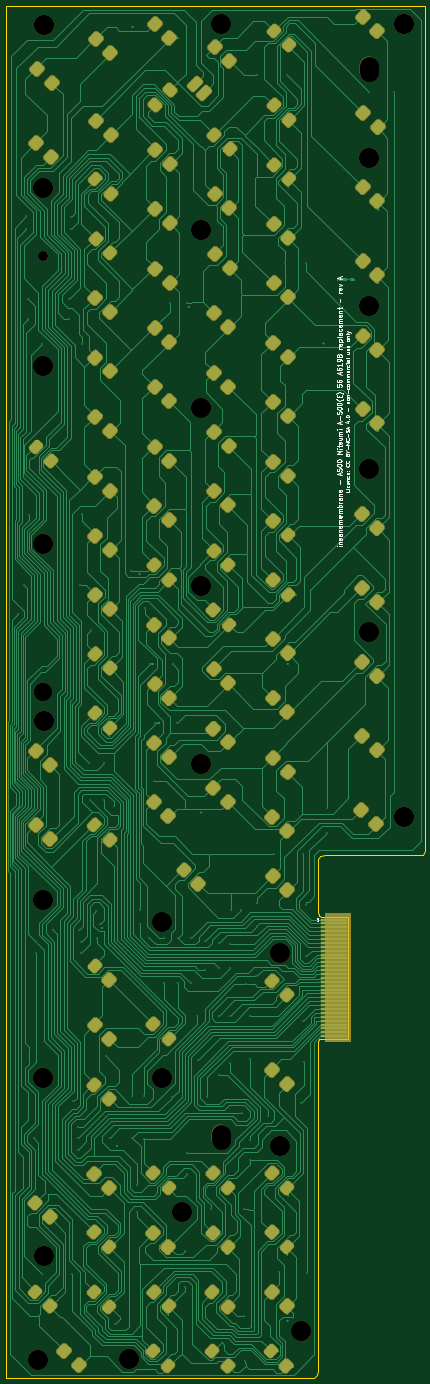
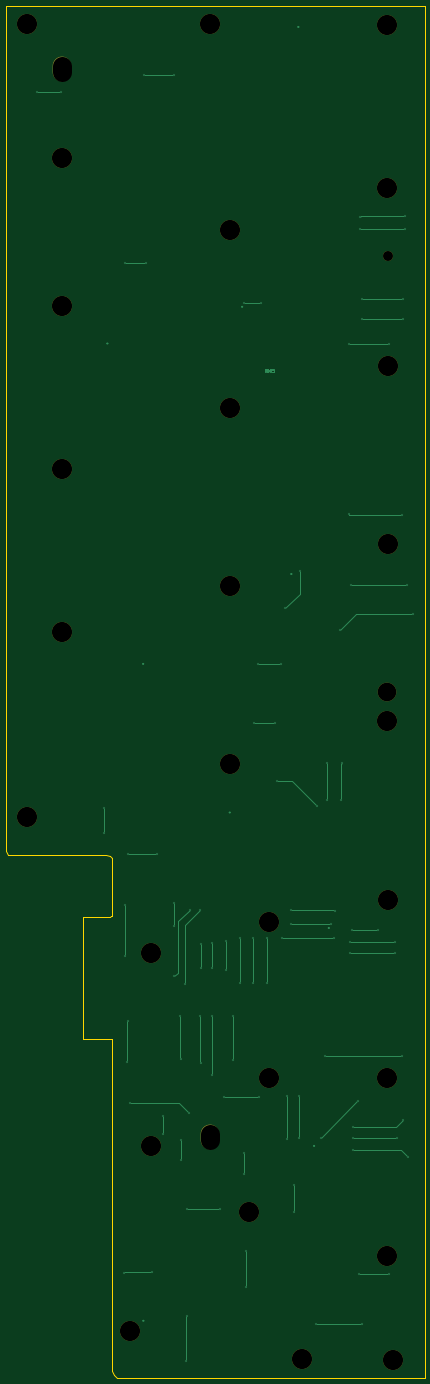
Circuit board: 9 layer files. Board 134.5 x 441.1 mm.
- bottom_copper: insanemembrane-a500-B_Cu.gbl (14854 bytes)
- bottom_mask: insanemembrane-a500-B_Mask.gbs (1926 bytes)
- bottom_silk: insanemembrane-a500-B_Silkscreen.gbo (1936 bytes)
- outline: insanemembrane-a500-Edge_Cuts.gm1 (2046 bytes)
- top_copper: insanemembrane-a500-F_Cu.gtl (197896 bytes)
- top_mask: insanemembrane-a500-F_Mask.gts (40301 bytes)
- top_silk: insanemembrane-a500-F_Silkscreen.gto (91343 bytes)
- drill: insanemembrane-a500-NPTH.drl (1026 bytes)
- drill: insanemembrane-a500-PTH.drl (2346 bytes)

=== bottom_copper: insanemembrane-a500-B_Cu.gbl (14854 bytes, source omitted) ===
=== bottom_mask: insanemembrane-a500-B_Mask.gbs ===
%TF.GenerationSoftware,KiCad,Pcbnew,10.0.4*%
%TF.CreationDate,2026-11-22T22:08:40+01:00*%
%TF.ProjectId,insanemembrane-a500,696e7361-6e65-46d6-956d-6272616e652d,rev?*%
%TF.SameCoordinates,Original*%
%TF.FileFunction,Soldermask,Bot*%
%TF.FilePolarity,Negative*%
%FSLAX46Y46*%
G04 Gerber Fmt 4.6, Leading zero omitted, Abs format (unit mm)*
G04 Created by KiCad (PCBNEW 10.0.4) date 2026-11-22 22:08:40*
%MOMM*%
%LPD*%
G01*
G04 APERTURE LIST*
%ADD10C,6.500000*%
%ADD11C,6.000000*%
%ADD12C,3.200000*%
%ADD13O,6.000000X8.000000*%
G04 APERTURE END LIST*
D10*
%TO.C,H22*%
X108029229Y-324610668D03*
%TD*%
%TO.C,H17*%
X32002745Y-250068986D03*
%TD*%
%TO.C,H15*%
X136658873Y-221362175D03*
%TD*%
D11*
%TO.C,H16*%
X31982329Y-240550459D03*
%TD*%
D10*
%TO.C,H23*%
X31987022Y-364756325D03*
%TD*%
%TO.C,H24*%
X70054277Y-364668737D03*
%TD*%
%TO.C,H27*%
X76529193Y-407957701D03*
%TD*%
%TO.C,H13*%
X31837582Y-192886106D03*
%TD*%
D12*
%TO.C,H8*%
X31828620Y-100451891D03*
%TD*%
D10*
%TO.C,H29*%
X114721037Y-445981984D03*
%TD*%
%TO.C,H10*%
X31941947Y-135775988D03*
%TD*%
D13*
%TO.C,H4*%
X136674158Y-40203833D03*
%TD*%
D10*
%TO.C,H21*%
X69979469Y-314538881D03*
%TD*%
%TO.C,H3*%
X148008688Y-25846879D03*
%TD*%
%TO.C,H19*%
X147803156Y-280921669D03*
%TD*%
%TO.C,H2*%
X89099764Y-25909448D03*
%TD*%
%TO.C,H31*%
X59533399Y-455166833D03*
%TD*%
%TO.C,H12*%
X136684610Y-168999675D03*
%TD*%
%TO.C,H7*%
X82612955Y-92243731D03*
%TD*%
%TO.C,H30*%
X30119764Y-455265005D03*
%TD*%
%TO.C,H20*%
X31920233Y-307617622D03*
%TD*%
%TO.C,H18*%
X82552901Y-263836220D03*
%TD*%
%TO.C,H26*%
X108144723Y-386601051D03*
%TD*%
%TO.C,H9*%
X136670878Y-116494838D03*
%TD*%
D13*
%TO.C,H25*%
X89023505Y-383580339D03*
%TD*%
D10*
%TO.C,H14*%
X82537303Y-206534146D03*
%TD*%
%TO.C,H6*%
X31966376Y-78508363D03*
%TD*%
%TO.C,H1*%
X32028747Y-26027183D03*
%TD*%
%TO.C,H11*%
X82602274Y-149465445D03*
%TD*%
%TO.C,H5*%
X136655940Y-68804127D03*
%TD*%
%TO.C,H28*%
X32003434Y-421894823D03*
%TD*%
M02*

=== bottom_silk: insanemembrane-a500-B_Silkscreen.gbo ===
%TF.GenerationSoftware,KiCad,Pcbnew,10.0.4*%
%TF.CreationDate,2026-11-22T22:08:40+01:00*%
%TF.ProjectId,insanemembrane-a500,696e7361-6e65-46d6-956d-6272616e652d,rev?*%
%TF.SameCoordinates,Original*%
%TF.FileFunction,Legend,Bot*%
%TF.FilePolarity,Positive*%
%FSLAX46Y46*%
G04 Gerber Fmt 4.6, Leading zero omitted, Abs format (unit mm)*
G04 Created by KiCad (PCBNEW 10.0.4) date 2026-11-22 22:08:40*
%MOMM*%
%LPD*%
G01*
G04 APERTURE LIST*
%ADD10C,6.500000*%
%ADD11C,6.000000*%
%ADD12C,3.200000*%
%ADD13O,6.000000X8.000000*%
G04 APERTURE END LIST*
%LPC*%
D10*
%TO.C,H22*%
X108029229Y-324610668D03*
%TD*%
%TO.C,H17*%
X32002745Y-250068986D03*
%TD*%
%TO.C,H15*%
X136658873Y-221362175D03*
%TD*%
D11*
%TO.C,H16*%
X31982329Y-240550459D03*
%TD*%
D10*
%TO.C,H23*%
X31987022Y-364756325D03*
%TD*%
%TO.C,H24*%
X70054277Y-364668737D03*
%TD*%
%TO.C,H27*%
X76529193Y-407957701D03*
%TD*%
%TO.C,H13*%
X31837582Y-192886106D03*
%TD*%
D12*
%TO.C,H8*%
X31828620Y-100451891D03*
%TD*%
D10*
%TO.C,H29*%
X114721037Y-445981984D03*
%TD*%
%TO.C,H10*%
X31941947Y-135775988D03*
%TD*%
D13*
%TO.C,H4*%
X136674158Y-40203833D03*
%TD*%
D10*
%TO.C,H21*%
X69979469Y-314538881D03*
%TD*%
%TO.C,H3*%
X148008688Y-25846879D03*
%TD*%
%TO.C,H19*%
X147803156Y-280921669D03*
%TD*%
%TO.C,H2*%
X89099764Y-25909448D03*
%TD*%
%TO.C,H31*%
X59533399Y-455166833D03*
%TD*%
%TO.C,H12*%
X136684610Y-168999675D03*
%TD*%
%TO.C,H7*%
X82612955Y-92243731D03*
%TD*%
%TO.C,H30*%
X30119764Y-455265005D03*
%TD*%
%TO.C,H20*%
X31920233Y-307617622D03*
%TD*%
%TO.C,H18*%
X82552901Y-263836220D03*
%TD*%
%TO.C,H26*%
X108144723Y-386601051D03*
%TD*%
%TO.C,H9*%
X136670878Y-116494838D03*
%TD*%
D13*
%TO.C,H25*%
X89023505Y-383580339D03*
%TD*%
D10*
%TO.C,H14*%
X82537303Y-206534146D03*
%TD*%
%TO.C,H6*%
X31966376Y-78508363D03*
%TD*%
%TO.C,H1*%
X32028747Y-26027183D03*
%TD*%
%TO.C,H11*%
X82602274Y-149465445D03*
%TD*%
%TO.C,H5*%
X136655940Y-68804127D03*
%TD*%
%TO.C,H28*%
X32003434Y-421894823D03*
%TD*%
%LPD*%
M02*

=== outline: insanemembrane-a500-Edge_Cuts.gm1 ===
%TF.GenerationSoftware,KiCad,Pcbnew,10.0.4*%
%TF.CreationDate,2026-11-22T22:08:40+01:00*%
%TF.ProjectId,insanemembrane-a500,696e7361-6e65-46d6-956d-6272616e652d,rev?*%
%TF.SameCoordinates,Original*%
%TF.FileFunction,Profile,NP*%
%FSLAX46Y46*%
G04 Gerber Fmt 4.6, Leading zero omitted, Abs format (unit mm)*
G04 Created by KiCad (PCBNEW 10.0.4) date 2026-11-22 22:08:40*
%MOMM*%
%LPD*%
G01*
G04 APERTURE LIST*
%TA.AperFunction,Profile*%
%ADD10C,0.050000*%
%TD*%
G04 APERTURE END LIST*
D10*
X20001149Y-20001149D02*
X20001149Y-461114371D01*
X20001149Y-461114371D02*
X118927081Y-461114325D01*
X118927081Y-461114325D02*
X120017892Y-460213964D01*
X120017892Y-460213964D02*
X120388260Y-459082552D01*
X120388260Y-311833935D02*
X120407209Y-294276553D01*
X120388260Y-459082552D02*
X120393076Y-352955528D01*
X120393076Y-352955528D02*
X120506339Y-352582148D01*
X120407209Y-294276553D02*
X120463337Y-294090147D01*
X120431320Y-312124220D02*
X120388260Y-311833935D01*
X120463337Y-294090147D02*
X120612220Y-293839618D01*
X120506339Y-312305332D02*
X120431320Y-312124220D01*
X120506339Y-352582148D02*
X120681154Y-352346438D01*
X120612220Y-293839618D02*
X121033243Y-293471596D01*
X120681154Y-312541042D02*
X120506339Y-312305332D01*
X120681154Y-352346438D02*
X121005577Y-352129665D01*
X120832690Y-312665405D02*
X120681154Y-312541042D01*
X121005577Y-312757815D02*
X120832690Y-312665405D01*
X121005577Y-352129665D02*
X121290243Y-352058360D01*
X121033243Y-293471596D02*
X121303383Y-293343346D01*
X121290243Y-312829120D02*
X121005577Y-312757815D01*
X121290243Y-352058360D02*
X129923270Y-352053545D01*
X121303383Y-293343346D02*
X122467560Y-293011810D01*
X122467560Y-293011810D02*
X153887836Y-293007039D01*
X129923270Y-352053545D02*
X129947819Y-352028996D01*
X129946669Y-312835085D02*
X121290243Y-312829120D01*
X129947819Y-352028996D02*
X129946669Y-312835085D01*
X153887836Y-293007039D02*
X153923612Y-292986261D01*
X153923612Y-292986261D02*
X154537416Y-291907704D01*
X154537416Y-291907704D02*
X154537594Y-20001149D01*
X154537594Y-20001149D02*
X20001149Y-20001149D01*
M02*

=== top_copper: insanemembrane-a500-F_Cu.gtl (197896 bytes, source omitted) ===
=== top_mask: insanemembrane-a500-F_Mask.gts (40301 bytes, source withheld) ===
=== top_silk: insanemembrane-a500-F_Silkscreen.gto (91343 bytes, source omitted) ===
=== drill: insanemembrane-a500-NPTH.drl ===
M48
; DRILL file KiCad 10.0.4 date 2026-11-22T22:08:40
; FORMAT={-:-/ absolute / metric / decimal}
; #@! TF.CreationDate,2026-11-22T22:08:40+01:00
; #@! TF.GenerationSoftware,Kicad,Pcbnew,10.0.4
; #@! TF.FileFunction,NonPlated,1,2,NPTH
FMAT,2
METRIC
; #@! TA.AperFunction,NonPlated,NPTH,ComponentDrill
T1C3.200
; #@! TA.AperFunction,NonPlated,NPTH,ComponentDrill
T2C6.000
; #@! TA.AperFunction,NonPlated,NPTH,ComponentDrill
T3C6.500
%
G90
G05
T1
X31.829Y-100.452
T2
X31.982Y-240.55
T3
X30.12Y-455.265
X31.838Y-192.886
X31.92Y-307.618
X31.942Y-135.776
X31.966Y-78.508
X31.987Y-364.756
X32.003Y-250.069
X32.003Y-421.895
X32.029Y-26.027
X59.533Y-455.167
X69.979Y-314.539
X70.054Y-364.669
X76.529Y-407.958
X82.537Y-206.534
X82.553Y-263.836
X82.602Y-149.465
X82.613Y-92.244
X89.1Y-25.909
X108.029Y-324.611
X108.145Y-386.601
X114.721Y-445.982
X136.656Y-68.804
X136.659Y-221.362
X136.671Y-116.495
X136.685Y-169.0
X147.803Y-280.922
X148.009Y-25.847
T2
X89.024Y-382.58G85X89.024Y-384.58
G05
X136.674Y-39.204G85X136.674Y-41.204
G05
M30

=== drill: insanemembrane-a500-PTH.drl ===
M48
; DRILL file KiCad 10.0.4 date 2026-11-22T22:08:40
; FORMAT={-:-/ absolute / metric / decimal}
; #@! TF.CreationDate,2026-11-22T22:08:40+01:00
; #@! TF.GenerationSoftware,Kicad,Pcbnew,10.0.4
; #@! TF.FileFunction,Plated,1,2,PTH
FMAT,2
METRIC
; #@! TA.AperFunction,Plated,PTH,ViaDrill
T1C0.350
%
G90
G05
T1
X23.697Y-215.454
X25.263Y-389.982
X25.646Y-206.218
X26.469Y-91.787
X26.481Y-87.577
X26.884Y-120.71
X26.896Y-114.233
X26.94Y-378.158
X27.283Y-357.754
X27.39Y-183.616
X29.031Y-384.176
X29.574Y-324.637
X29.595Y-321.058
X31.4Y-427.614
X31.538Y-128.669
X34.957Y-317.186
X40.129Y-120.718
X40.161Y-443.846
X40.178Y-114.341
X40.769Y-91.862
X40.813Y-87.858
X41.058Y-427.803
X41.504Y-372.244
X43.041Y-387.795
X43.064Y-380.39
X43.133Y-384.056
X43.44Y-317.226
X43.594Y-206.336
X43.924Y-324.636
X43.983Y-320.954
X44.291Y-183.543
X44.421Y-128.799
X46.652Y-263.445
X46.89Y-275.311
X47.244Y-220.667
X48.955Y-310.969
X49.178Y-319.649
X50.085Y-315.213
X51.31Y-275.43
X51.446Y-263.54
X52.008Y-357.738
X53.261Y-383.895
X54.585Y-277.304
X54.971Y-443.803
X60.229Y-201.738
X60.3Y-370.667
X60.389Y-383.869
X61.983Y-407.835
X62.001Y-399.183
X62.946Y-315.248
X62.955Y-310.876
X64.283Y-384.381
X64.291Y-370.577
X64.765Y-213.63
X65.964Y-319.604
X66.23Y-231.658
X67.588Y-269.102
X67.968Y-250.657
X70.631Y-319.669
X70.67Y-334.239
X72.562Y-115.636
X73.417Y-370.842
X73.512Y-231.705
X74.877Y-250.662
X75.108Y-334.21
X75.128Y-319.725
X77.513Y-431.876
X77.551Y-420.254
X77.986Y-395.585
X78.009Y-388.935
X78.079Y-115.589
X79.45Y-334.274
X79.531Y-319.648
X81.488Y-344.721
X81.541Y-359.016
X83.999Y-320.597
X84.005Y-329.954
X84.438Y-370.745
X85.803Y-406.952
X88.437Y-344.704
X88.453Y-363.715
X88.482Y-321.45
X88.497Y-329.445
X91.997Y-360.057
X92.004Y-329.443
X92.059Y-321.508
X92.088Y-344.682
X92.137Y-310.738
X95.537Y-310.702
X95.776Y-375.943
X96.477Y-441.145
X96.557Y-407.002
X96.706Y-455.651
X97.087Y-334.599
X98.436Y-358.652
X98.473Y-391.065
X98.473Y-384.745
X98.525Y-344.676
X100.461Y-332.062
X100.504Y-315.892
X100.548Y-308.517
X100.705Y-42.323
X104.069Y-377.04
X104.087Y-382.625
X105.984Y-292.743
X107.728Y-427.244
X109.594Y-102.754
X110.303Y-42.323
X114.882Y-372.743
X115.428Y-292.816
X115.537Y-346.339
X115.613Y-359.722
X116.293Y-102.84
X116.351Y-309.174
X116.507Y-325.468
X116.568Y-427.278
X123.009Y-285.943
X123.015Y-277.923
X136.803Y-47.622
X144.79Y-47.696
M30
